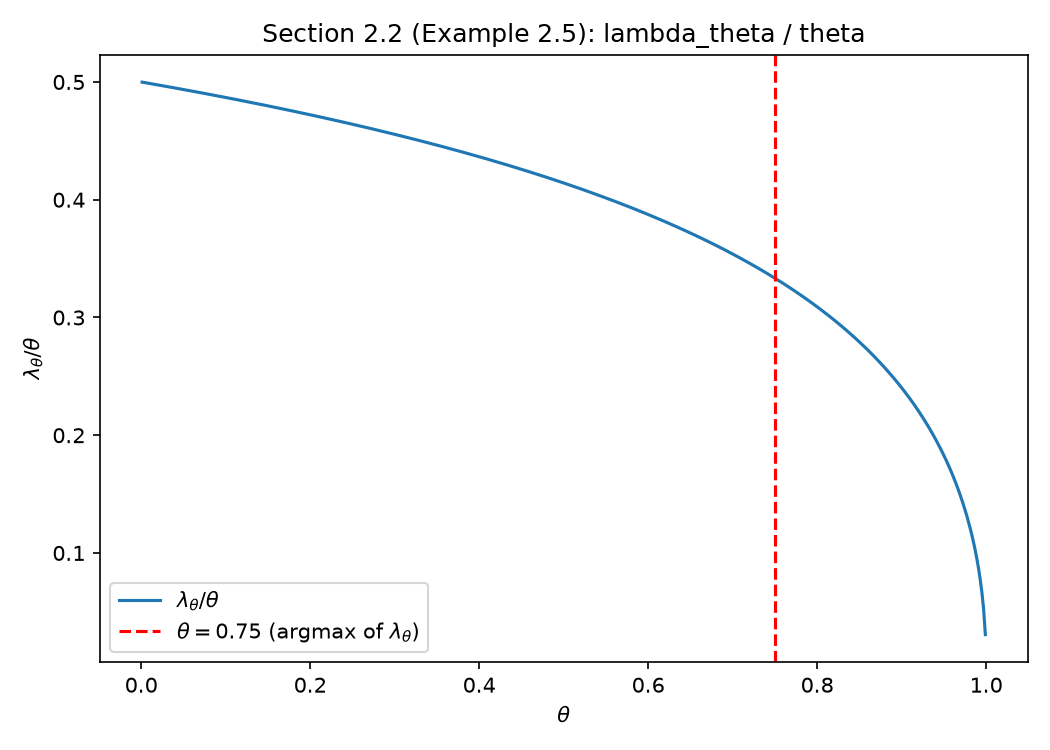

Data behind this chart, as committed beside it:
theta, lambda_over_theta
0.001, 0.4999
0.003, 0.4996
0.005, 0.4994
0.007, 0.4991
0.009, 0.4989
0.011, 0.4986
0.013, 0.4984
0.015, 0.4981
0.017, 0.4979
0.019, 0.4976
0.021, 0.4973
0.023, 0.4971
0.025, 0.4968
0.027, 0.4966
0.029, 0.4963
0.031, 0.4961
0.033, 0.4958
0.035, 0.4955
0.037, 0.4953
0.039, 0.495
0.041, 0.4948
0.043, 0.4945
0.045, 0.4942
0.047, 0.494
0.049, 0.4937
0.051, 0.4935
0.053, 0.4932
0.055, 0.4929
0.057, 0.4927
0.059, 0.4924
0.061, 0.4921
0.063, 0.4919
0.065, 0.4916
0.067, 0.4913
0.069, 0.4911
0.071, 0.4908
0.073, 0.4905
0.075, 0.4903
0.077, 0.49
0.079, 0.4897
0.081, 0.4894
0.083, 0.4892
0.085, 0.4889
0.087, 0.4886
0.089, 0.4884
0.091, 0.4881
0.093, 0.4878
0.095, 0.4875
0.097, 0.4872
0.099, 0.487
0.101, 0.4867
0.103, 0.4864
0.105, 0.4861
0.107, 0.4859
0.109, 0.4856
0.111, 0.4853
0.113, 0.485
0.115, 0.4847
0.117, 0.4845
0.119, 0.4842
... 440 more rows
